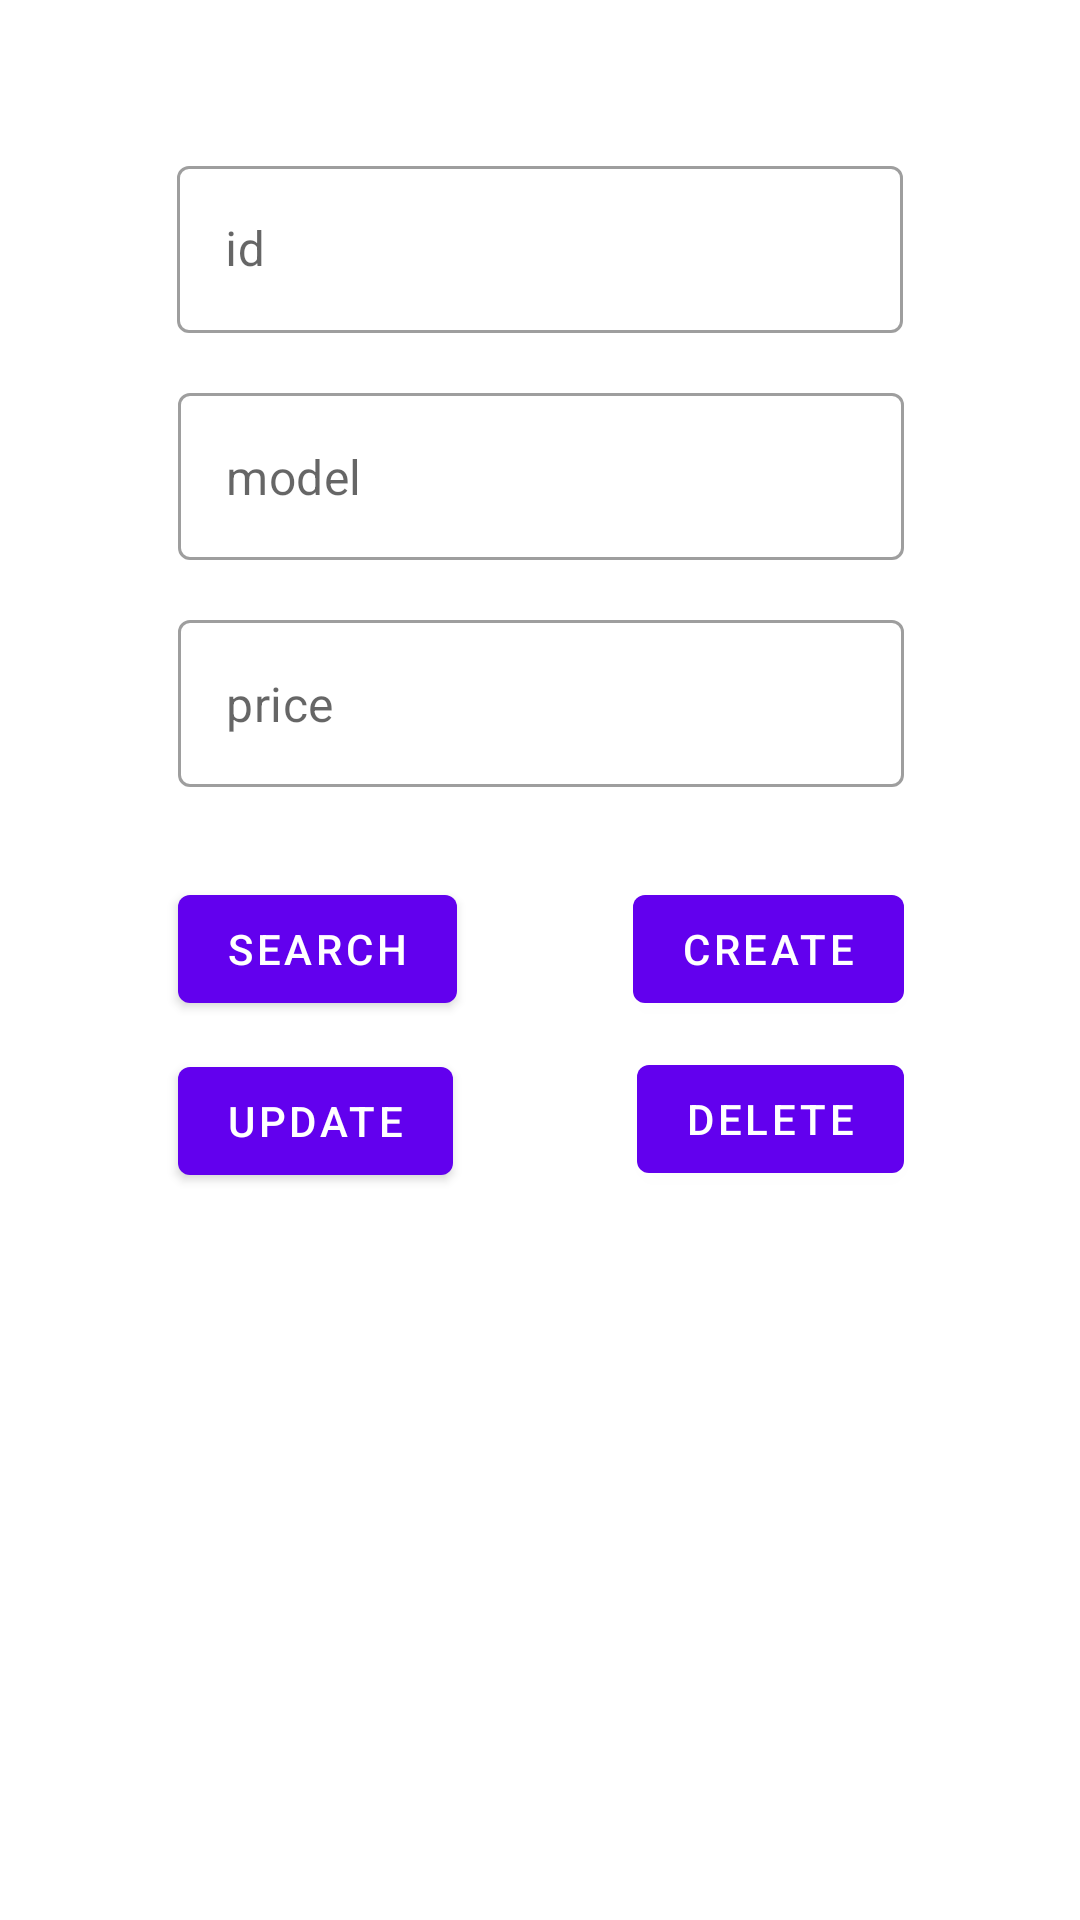

Android layout source for this screen:
<!-- AndroidManifest.xml: application theme Theme.CrudExampleTennisSQLite -->
<!-- res/layout/fragment_crud.xml -->
<?xml version="1.0" encoding="utf-8"?>
<androidx.constraintlayout.widget.ConstraintLayout xmlns:android="http://schemas.android.com/apk/res/android"
    xmlns:app="http://schemas.android.com/apk/res-auto"
    xmlns:tools="http://schemas.android.com/tools"
    android:layout_width="match_parent"
    android:layout_height="match_parent"
    tools:context=".CrudFragment">

    <com.google.android.material.textfield.TextInputLayout
        android:id="@+id/tennisIdCRUDTxtInput"
        style="@style/Widget.MaterialComponents.TextInputLayout.OutlinedBox"
        android:layout_width="242dp"
        android:layout_height="wrap_content"
        android:layout_marginTop="50dp"
        app:layout_constraintBottom_toBottomOf="parent"
        app:layout_constraintEnd_toEndOf="parent"
        app:layout_constraintStart_toStartOf="parent"
        app:layout_constraintTop_toTopOf="parent"
        app:layout_constraintVertical_bias="0.0">

        <com.google.android.material.textfield.TextInputEditText
            android:id="@+id/tennisIdCRUDEditTxt"
            android:layout_width="242dp"
            android:layout_height="wrap_content"
            android:hint="@string/id"
            android:inputType="textEmailAddress"
            android:singleLine="true" />

    </com.google.android.material.textfield.TextInputLayout>

    <com.google.android.material.textfield.TextInputLayout
        android:id="@+id/tennisNameCRUDTxtInput"
        style="@style/Widget.MaterialComponents.TextInputLayout.OutlinedBox"
        android:layout_width="242dp"
        android:layout_height="wrap_content"
        android:layout_marginTop="20dp"
        app:hintEnabled="false"
        app:layout_constraintBottom_toBottomOf="parent"
        app:layout_constraintEnd_toEndOf="parent"
        app:layout_constraintHorizontal_bias="0.502"
        app:layout_constraintStart_toStartOf="parent"
        app:layout_constraintTop_toBottomOf="@+id/tennisIdCRUDTxtInput"
        app:layout_constraintVertical_bias="0.0">

        <com.google.android.material.textfield.TextInputEditText
            android:id="@+id/tennisNameCRUDEditTxt"
            android:layout_width="242dp"
            android:layout_height="wrap_content"
            android:hint="@string/model"
            android:inputType="textEmailAddress"
            android:singleLine="true" />

    </com.google.android.material.textfield.TextInputLayout>

    <com.google.android.material.textfield.TextInputLayout
        android:id="@+id/tennisPriceCRUDTxtInput"
        style="@style/Widget.MaterialComponents.TextInputLayout.OutlinedBox"
        android:layout_width="242dp"
        android:layout_height="wrap_content"
        android:layout_marginTop="20dp"
        app:hintEnabled="false"
        app:layout_constraintBottom_toBottomOf="parent"
        app:layout_constraintEnd_toEndOf="parent"
        app:layout_constraintHorizontal_bias="0.502"
        app:layout_constraintStart_toStartOf="parent"
        app:layout_constraintTop_toBottomOf="@+id/tennisNameCRUDTxtInput"
        app:layout_constraintVertical_bias="0.0">

        <com.google.android.material.textfield.TextInputEditText
            android:id="@+id/tennisPriceCRUDEditTxt"
            android:layout_width="242dp"
            android:layout_height="wrap_content"
            android:hint="@string/price"
            android:inputType="numberDecimal"
            android:singleLine="true" />

    </com.google.android.material.textfield.TextInputLayout>

    <Button
        android:id="@+id/searchButtonCrudFragment"
        android:layout_width="wrap_content"
        android:layout_height="wrap_content"
        android:layout_marginTop="30dp"
        android:text="@string/search"
        app:layout_constraintBottom_toBottomOf="parent"
        app:layout_constraintEnd_toEndOf="@+id/tennisPriceCRUDTxtInput"
        app:layout_constraintHorizontal_bias="0.0"
        app:layout_constraintStart_toStartOf="@+id/tennisPriceCRUDTxtInput"
        app:layout_constraintTop_toBottomOf="@+id/tennisPriceCRUDTxtInput"
        app:layout_constraintVertical_bias="0.0" />

    <Button
        android:id="@+id/createButtonCrudFragment"
        android:layout_width="wrap_content"
        android:layout_height="wrap_content"
        android:layout_marginTop="30dp"
        android:text="@string/create"
        app:layout_constraintBottom_toBottomOf="parent"
        app:layout_constraintEnd_toEndOf="@+id/tennisPriceCRUDTxtInput"
        app:layout_constraintHorizontal_bias="1.0"
        app:layout_constraintStart_toStartOf="@+id/tennisPriceCRUDTxtInput"
        app:layout_constraintTop_toBottomOf="@+id/tennisPriceCRUDTxtInput"
        app:layout_constraintVertical_bias="0.0" />

    <Button
        android:id="@+id/updateButtonCrudFragment"
        android:layout_width="wrap_content"
        android:layout_height="wrap_content"
        android:layout_marginTop="30dp"
        android:text="@string/update"
        app:layout_constraintBottom_toBottomOf="parent"
        app:layout_constraintEnd_toEndOf="@+id/tennisPriceCRUDTxtInput"
        app:layout_constraintHorizontal_bias="0.0"
        app:layout_constraintStart_toStartOf="@+id/tennisPriceCRUDTxtInput"
        app:layout_constraintTop_toBottomOf="@+id/tennisPriceCRUDTxtInput"
        app:layout_constraintVertical_bias="0.191" />

    <Button
        android:id="@+id/deleteButtonCrudFragment"
        android:layout_width="wrap_content"
        android:layout_height="wrap_content"
        android:layout_marginTop="30dp"
        android:layout_marginBottom="16dp"
        android:text="@string/delete"
        app:layout_constraintBottom_toBottomOf="parent"
        app:layout_constraintEnd_toEndOf="@+id/tennisPriceCRUDTxtInput"
        app:layout_constraintHorizontal_bias="1.0"
        app:layout_constraintStart_toStartOf="@+id/tennisPriceCRUDTxtInput"
        app:layout_constraintTop_toBottomOf="@+id/tennisPriceCRUDTxtInput"
        app:layout_constraintVertical_bias="0.2" />

</androidx.constraintlayout.widget.ConstraintLayout>
<!-- resources referenced by this layout -->
<resources>
  <string name="create">CREATE</string>
  <string name="delete">DELETE</string>
  <string name="id">id</string>
  <string name="model">model</string>
  <string name="price">price</string>
  <string name="search">SEARCH</string>
  <string name="update">UPDATE</string>
  <style name="Theme.CrudExampleTennisSQLite" parent="Theme.MaterialComponents.DayNight.DarkActionBar">
          
          <item name="colorPrimary">@color/colorPrimary</item>
          <item name="colorPrimaryVariant">@color/colorPrimaryDark</item>
          <item name="colorOnPrimary">@color/white</item>
          
          <item name="colorSecondary">@color/colorAccent</item>
          <item name="colorOnSecondary">@color/black</item>
          
          <item name="android:statusBarColor" tools:targetApi="l">?attr/colorPrimaryVariant</item>
          
      </style>
  <!-- not gathered from this repository: default colours our renderer supplied (Android Studio template values) -->
  <color name="black">#FF000000</color>
  <color name="white">#FFFFFFFF</color>
  <color name="colorPrimary">#FF6200EE</color>
  <color name="colorPrimaryDark">#FF3700B3</color>
  <color name="colorAccent">#FF03DAC5</color>
</resources>
